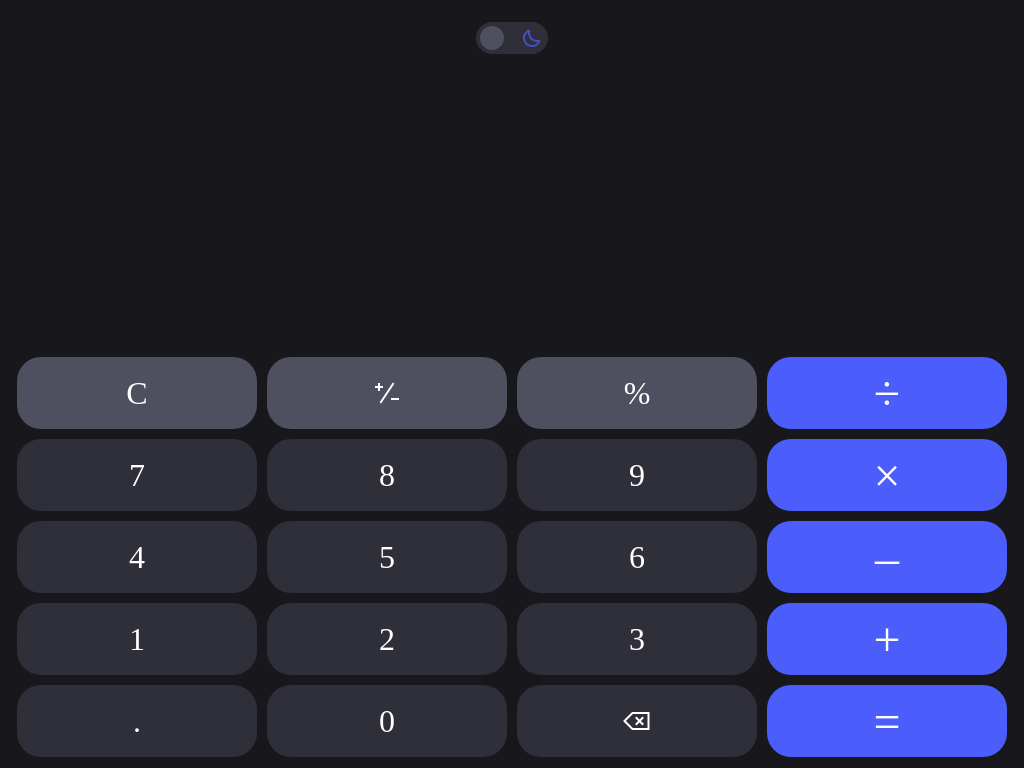

Write a web page that renders exactly this picture using CSS.

<!-- file: index.html -->
<!DOCTYPE html>
<html lang="en" theme="dark">
<head>
    <meta charset="UTF-8">
    <meta http-equiv="X-UA-Compatible" content="IE=edge">
    <meta name="viewport" content="width=device-width, initial-scale=1.0">
    <title>Calculator</title>
    <link rel="stylesheet" href="style.css">
    <link href="https://fonts.googleapis.com/css2?family=Poppins&display=swap" rel="stylesheet">
</head>
<body>
    <div class="container">
        <div class="theme-switch">
            <span class="circle"></span>
            <div class="icon">
                <svg id="icon-dark" width="24" height="24" viewBox="0 0 24 24" fill="none" xmlns="http://www.w3.org/2000/svg"><g opacity="0.7"><path fill-rule="evenodd" clip-rule="evenodd" d="M8.03239 6.23185C6.2001 7.49474 5 9.60796 5 11.9999C5 15.8659 8.13401 18.9999 12 18.9999C14.3918 18.9999 16.5049 17.7999 17.7678 15.9678C17.5146 15.9893 17.2585 16.0002 17 16.0002C12.0294 16.0002 8 11.9707 8 7.00018C8 6.7415 8.01094 6.48523 8.03239 6.23185ZM3 11.9999C3 8.04172 5.55459 4.68278 9.10211 3.47692L10.3707 4.7456C10.1306 5.45176 10 6.20968 10 7.00018C10 10.8662 13.134 14.0002 17 14.0002C17.7904 14.0002 18.5482 13.8696 19.2542 13.6296L20.5228 14.8983C19.3168 18.4455 15.958 20.9999 12 20.9999C7.02944 20.9999 3 16.9705 3 11.9999Z" fill="#4B5EFC"></path></g></svg>
                <svg id="icon-light" width="24" height="24" viewBox="0 0 24 24" fill="none" xmlns="http://www.w3.org/2000/svg"><g opacity="0.7"><path fill-rule="evenodd" clip-rule="evenodd" d="M13 2V3V5V6H11V5V3V2H13ZM2 11H3H5H6V13H5H3H2V11ZM19 11H18V13H19H21H22V11H21H19ZM13 18V19V21V22H11V21V19V18H13ZM17.6568 19.0711L18.364 19.7782L19.7782 18.364L19.0711 17.6569L17.6568 16.2427L16.9497 15.5356L15.5355 16.9498L16.2426 17.6569L17.6568 19.0711ZM7.05023 8.46451L6.34312 7.7574L4.92891 6.34319L4.2218 5.63608L5.63602 4.22187L6.34313 4.92897L7.75734 6.34319L8.46445 7.05029L7.05023 8.46451ZM19.0711 6.34309L19.7782 5.63599L18.364 4.22177L17.6568 4.92888L16.2426 6.34309L15.5355 7.0502L16.9497 8.46441L17.6568 7.75731L19.0711 6.34309ZM8.46445 16.9497L7.75734 17.6568L6.34312 19.071L5.63602 19.7781L4.2218 18.3639L4.92891 17.6568L6.34313 16.2426L7.05023 15.5355L8.46445 16.9497ZM10 12C10 10.8954 10.8954 10 12 10C13.1046 10 14 10.8954 14 12C14 13.1046 13.1046 14 12 14C10.8954 14 10 13.1046 10 12ZM12 8C9.79086 8 8 9.79086 8 12C8 14.2091 9.79086 16 12 16C14.2091 16 16 14.2091 16 12C16 9.79086 14.2091 8 12 8Z" fill="#4B5EFC"></path></g></svg>
            </div>
        </div>
        <div class="calc-section"></div>
        <div class="buttons">
            <div class="row">
                <div class="btn">C</div>
                <div class="btn"><svg width="32" height="32" viewBox="0 0 32 32" fill="none" xmlns="http://www.w3.org/2000/svg"><path fill-rule="evenodd" clip-rule="evenodd" d="M22.8321 7.5547L23.3867 6.72265L21.7226 5.61325L21.1679 6.4453L9.16795 24.4453L8.61325 25.2774L10.2773 26.3868L10.8321 25.5547L22.8321 7.5547ZM9 6V7V9H11H12V11H11H9V13V14H7V13V11H5H4V9H5H7V7V6H9ZM21 21H20V23H21H27H28V21H27H21Z"/></svg></div>
                <div class="btn">%</div>
                <div class="btn">÷</div>
            </div>

            <div class="row">
                <div class="btn">7</div>
                <div class="btn">8</div>
                <div class="btn">9</div>
                <div class="btn">×</div>
            </div>

            <div class="row">
                <div class="btn">4</div>
                <div class="btn">5</div>
                <div class="btn">6</div>
                <div class="btn">–</div>
            </div>

            <div class="row">
                <div class="btn">1</div>
                <div class="btn">2</div>
                <div class="btn">3</div>
                <div class="btn">+</div>
            </div>

            <div class="row">
                <div class="btn">.</div>
                <div class="btn">0</div>
                <div class="btn"><svg width="33" height="32" viewBox="0 0 33 32" fill="none" xmlns="http://www.w3.org/2000/svg"><path fill-rule="evenodd" clip-rule="evenodd" d="M11.0858 7H11.5H27.5H28.5V8V24V25H27.5H11.5H11.0858L10.7929 24.7071L2.79286 16.7071L2.08575 16L2.79286 15.2929L10.7929 7.29289L11.0858 7ZM11.9142 9L4.91418 16L11.9142 23H26.5V9H11.9142ZM15.5 11.5858L16.2071 12.2929L18.5 14.5858L20.7929 12.2929L21.5 11.5858L22.9142 13L22.2071 13.7071L19.9142 16L22.2071 18.2929L22.9142 19L21.5 20.4142L20.7929 19.7071L18.5 17.4142L16.2071 19.7071L15.5 20.4142L14.0858 19L14.7929 18.2929L17.0858 16L14.7929 13.7071L14.0858 13L15.5 11.5858Z"/></svg></div>
                <div class="btn">=</div>
            </div>
        </div>
    </div>
</body>
</html>

/* file: style.css */
* {
    margin: 0;
	padding: 0;
	border: 0;
	font: inherit;
	vertical-align: baseline;
    height: 100%;
    box-sizing: border-box;
}

:root[theme="dark"] {
    --bg-color: #17171C;
    --accent1: #2E2F38;
    --accent2: #4E505F;
    --accent3: #4B5EFC;
    --text: #FFFFFF;
}

:root[theme="light"] {
    --bg-color: #F1F2F3;
    --accent1: #FFFFFF;
    --accent2: #D2D3DA;
    --accent3: #4B5EFC;
    --text: #000000;
}

body {
    background: var(--bg-color);
}

.container {
    height: 100%;
    display: flex;
    flex-direction: column;
    align-items: center;
    justify-content: flex-end;
    padding: 6px 12px;
}

.buttons {
    display: flex;
    flex-direction: column;
    align-items: center;
    justify-content: flex-end;
    user-select: none;
    width: 100%;
}

.row {
    display: flex;
    width: 100%;
}

.btn {
    background: var(--accent1);
    color: var(--text);
    height: 72px;
    width: 100%;
    border-radius: 24px;
    margin: 5px;
    display: flex;
    justify-content: center;
    align-items: center;
    font-size: 2rem;
    font-family: 'Poppins';
}

.row:first-child > .btn {
    background: var(--accent2);
}

.btn:last-child {
    background: var(--accent3) !important;
    color: #fff;
    font-size: 3rem;
}

.btn > svg {
    fill: var(--text);
}

.theme-switch {
    width: 64px;
    height: 24px;
    background: var(--accent1);
    border-radius: 16px;
    margin-top: 1rem;
    padding: 4px;
    display: flex;
    justify-content: space-between;
    flex-direction: row;
    align-items: center;
    box-sizing: content-box;
}

.circle {
    width: 24px;
    height: 24px;
    background: var(--accent2);
    border-radius: 50%;
}

#icon-light {
    display: none;
}